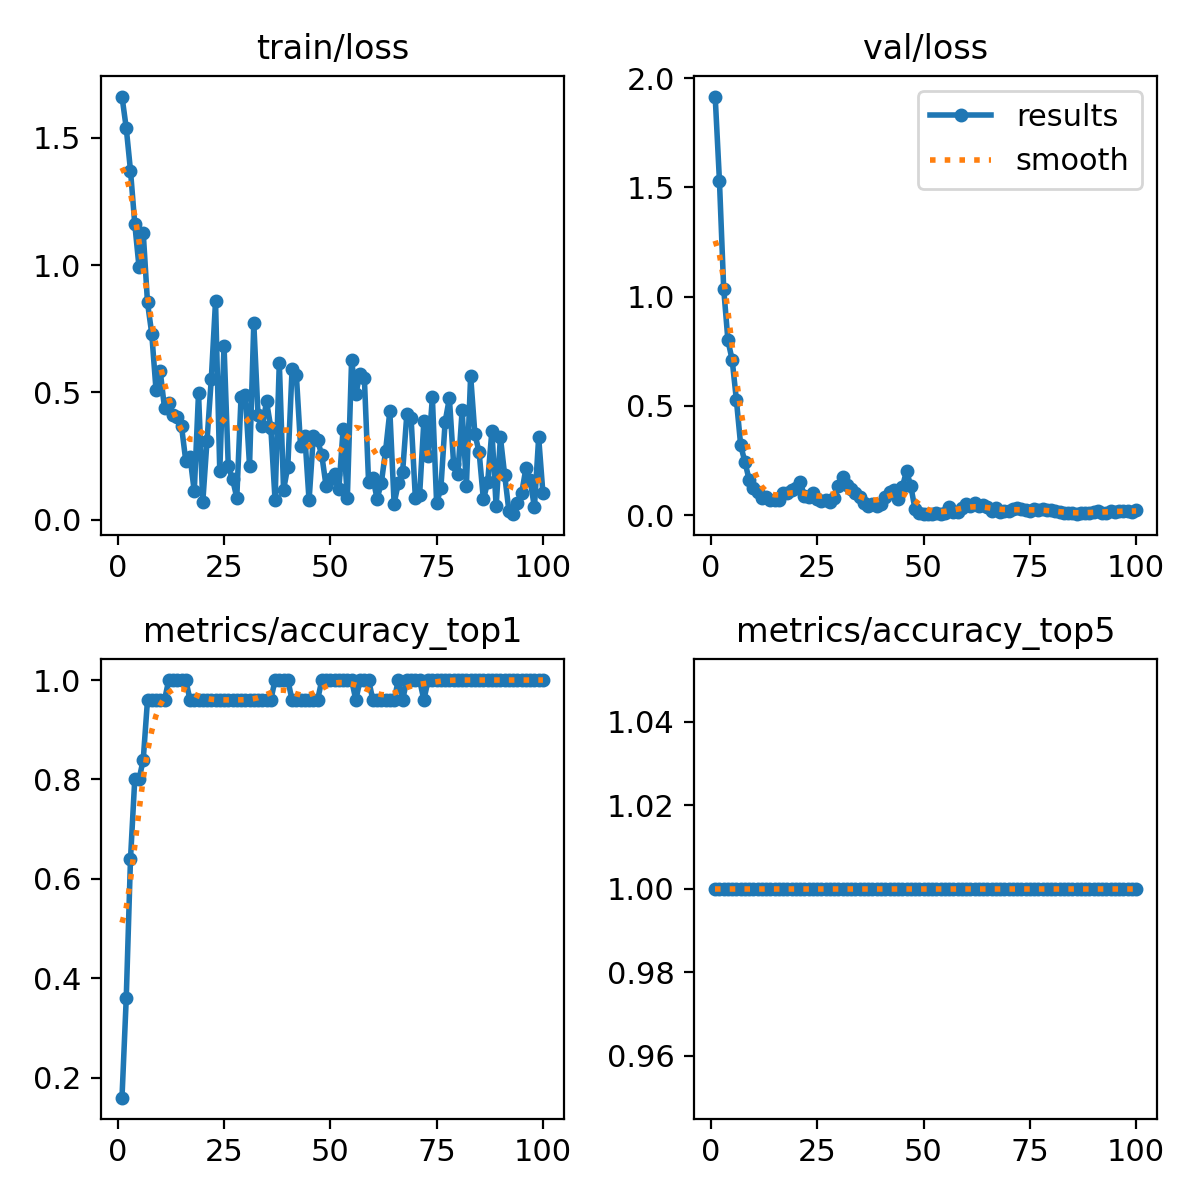

Data behind this chart, as committed beside it:
epoch, time, train/loss, metrics/accuracy_top1, metrics/accuracy_top5, val/loss, lr/pg0, lr/pg1, lr/pg2
1, 21.73, 1.661, 0.16, 1, 1.916, 4.444e-05, 4.444e-05, 4.444e-05
2, 26.48, 1.538, 0.36, 1, 1.531, 9.90001e-05, 9.90001e-05, 9.90001e-05
3, 27.91, 1.37, 0.64, 1, 1.037, 0.0001525, 0.0001525, 0.0001525
4, 29.34, 1.163, 0.8, 1, 0.7998, 0.0002048, 0.0002048, 0.0002048
5, 33.9, 0.9928, 0.8, 1, 0.71, 0.0002561, 0.0002561, 0.0002561
6, 35.09, 1.125, 0.84, 1, 0.5249, 0.0003062, 0.0003062, 0.0003062
7, 40.68, 0.8529, 0.96, 1, 0.3191, 0.0003553, 0.0003553, 0.0003553
8, 45.73, 0.7303, 0.96, 1, 0.2437, 0.0004033, 0.0004033, 0.0004033
9, 46.66, 0.5104, 0.96, 1, 0.1604, 0.0004501, 0.0004501, 0.0004501
10, 51, 0.5825, 0.96, 1, 0.1258, 0.0004959, 0.0004959, 0.0004959
11, 52.01, 0.4382, 0.96, 1, 0.107, 0.0005405, 0.0005405, 0.0005405
12, 53.9, 0.4592, 1, 1, 0.07819, 0.0005841, 0.0005841, 0.0005841
13, 57.12, 0.4129, 1, 1, 0.08307, 0.0006266, 0.0006266, 0.0006266
14, 58.13, 0.4022, 1, 1, 0.06964, 0.0006679, 0.0006679, 0.0006679
15, 63.51, 0.367, 1, 1, 0.07031, 0.0007082, 0.0007082, 0.0007082
16, 68.25, 0.2314, 1, 1, 0.0683, 0.0007474, 0.0007474, 0.0007474
17, 69.19, 0.2467, 0.96, 1, 0.1036, 0.0007854, 0.0007854, 0.0007854
18, 74.59, 0.1115, 0.96, 1, 0.09943, 0.0008224, 0.0008224, 0.0008224
19, 75.54, 0.4977, 0.96, 1, 0.1132, 0.0008582, 0.0008582, 0.0008582
20, 78.25, 0.06909, 0.96, 1, 0.1249, 0.000893, 0.000893, 0.000893
21, 81.4, 0.3107, 0.96, 1, 0.1505, 0.000891, 0.000891, 0.000891
22, 82.45, 0.5519, 0.96, 1, 0.08783, 0.00088, 0.00088, 0.00088
23, 87.84, 0.8583, 0.96, 1, 0.0816, 0.000869, 0.000869, 0.000869
24, 92.73, 0.1907, 0.96, 1, 0.1002, 0.000858, 0.000858, 0.000858
25, 93.64, 0.684, 0.96, 1, 0.0733, 0.000847, 0.000847, 0.000847
26, 98.13, 0.2094, 0.96, 1, 0.06329, 0.000836, 0.000836, 0.000836
27, 99.12, 0.16, 0.96, 1, 0.06885, 0.000825, 0.000825, 0.000825
28, 102.6, 0.08659, 0.96, 1, 0.06201, 0.000814, 0.000814, 0.000814
29, 104.1, 0.481, 0.96, 1, 0.07727, 0.000803, 0.000803, 0.000803
30, 105.6, 0.4898, 0.96, 1, 0.1338, 0.000792, 0.000792, 0.000792
31, 110.5, 0.2122, 0.96, 1, 0.1727, 0.000781, 0.000781, 0.000781
32, 115.9, 0.772, 0.96, 1, 0.1379, 0.00077, 0.00077, 0.00077
33, 116.8, 0.4094, 0.96, 1, 0.1183, 0.000759, 0.000759, 0.000759
34, 121.8, 0.3679, 0.96, 1, 0.1003, 0.000748, 0.000748, 0.000748
35, 123, 0.4643, 0.96, 1, 0.08264, 0.000737, 0.000737, 0.000737
36, 127, 0.3618, 0.96, 1, 0.05426, 0.000726, 0.000726, 0.000726
37, 128.2, 0.07683, 1, 1, 0.04138, 0.000715, 0.000715, 0.000715
38, 129.6, 0.6172, 1, 1, 0.04968, 0.000704, 0.000704, 0.000704
39, 135.1, 0.1177, 1, 1, 0.04364, 0.000693, 0.000693, 0.000693
40, 139.8, 0.2082, 1, 1, 0.05316, 0.000682, 0.000682, 0.000682
41, 140.8, 0.5908, 0.96, 1, 0.0813, 0.000671, 0.000671, 0.000671
42, 145.8, 0.5702, 0.96, 1, 0.1052, 0.00066, 0.00066, 0.00066
43, 147, 0.2901, 0.96, 1, 0.1131, 0.000649, 0.000649, 0.000649
44, 151.2, 0.33, 0.96, 1, 0.07416, 0.000638, 0.000638, 0.000638
45, 152.1, 0.07584, 0.96, 1, 0.1274, 0.000627, 0.000627, 0.000627
46, 153.1, 0.3277, 0.96, 1, 0.2018, 0.000616, 0.000616, 0.000616
47, 158.8, 0.3121, 0.96, 1, 0.1343, 0.0006051, 0.0006051, 0.0006051
48, 164.3, 0.2525, 1, 1, 0.02676, 0.0005941, 0.0005941, 0.0005941
49, 165.5, 0.1327, 1, 1, 0.00757, 0.0005831, 0.0005831, 0.0005831
50, 170.7, 0.1588, 1, 1, 0.00459, 0.0005721, 0.0005721, 0.0005721
51, 171.6, 0.1813, 1, 1, 0.00439, 0.0005611, 0.0005611, 0.0005611
52, 177.3, 0.119, 1, 1, 0.00546, 0.0005501, 0.0005501, 0.0005501
53, 178.2, 0.3552, 1, 1, 0.00783, 0.0005391, 0.0005391, 0.0005391
54, 179.3, 0.08503, 1, 1, 0.00726, 0.0005281, 0.0005281, 0.0005281
55, 183.9, 0.6262, 1, 1, 0.01044, 0.0005171, 0.0005171, 0.0005171
56, 189, 0.4938, 0.96, 1, 0.03723, 0.0005061, 0.0005061, 0.0005061
57, 190.3, 0.5738, 1, 1, 0.01286, 0.0004951, 0.0004951, 0.0004951
58, 195.6, 0.5575, 1, 1, 0.01284, 0.0004841, 0.0004841, 0.0004841
59, 196.5, 0.1468, 1, 1, 0.03062, 0.0004731, 0.0004731, 0.0004731
60, 201.4, 0.1643, 0.96, 1, 0.05023, 0.0004621, 0.0004621, 0.0004621
... 40 more rows
